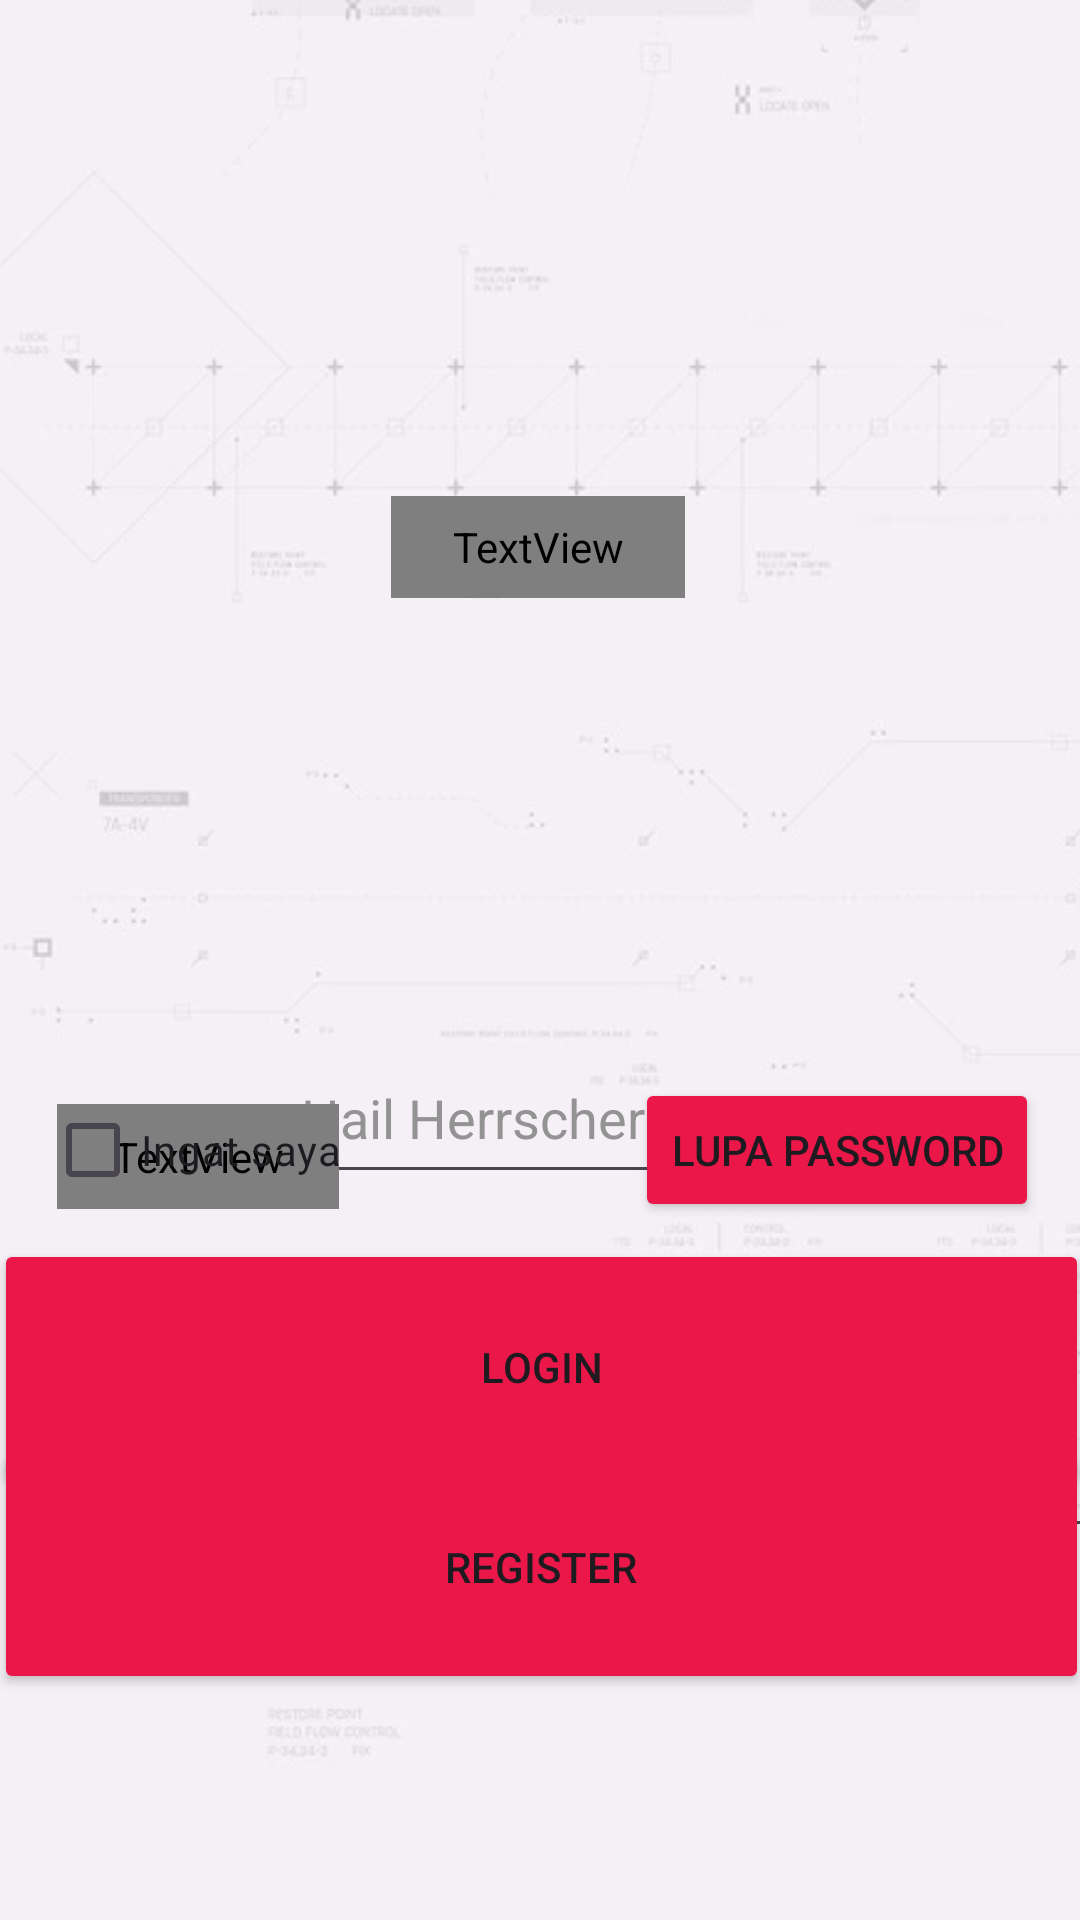

The Android layout XML behind this screen, and the referenced resources:
<!-- AndroidManifest.xml: application theme Theme.Testapkp1 -->
<!-- res/layout/login.xml -->
<?xml version="1.0" encoding="utf-8"?>
<androidx.constraintlayout.widget.ConstraintLayout xmlns:android="http://schemas.android.com/apk/res/android"
    xmlns:app="http://schemas.android.com/apk/res-auto"
    xmlns:tools="http://schemas.android.com/tools"
    android:id="@+id/login"
    android:layout_width="match_parent"
    android:layout_height="match_parent">

    <ImageView
        android:id="@+id/imageView2"
        android:layout_width="614dp"
        android:layout_height="926dp"
        android:alpha="0.3"
        app:layout_constraintBottom_toBottomOf="parent"
        app:layout_constraintEnd_toEndOf="parent"
        app:layout_constraintHorizontal_bias="0.394"
        app:layout_constraintStart_toStartOf="parent"
        app:layout_constraintTop_toTopOf="parent"
        app:layout_constraintVertical_bias="1.0"
        app:srcCompat="@mipmap/titles_fx" />

    <EditText
        android:id="@+id/editTextText"
        android:layout_width="245dp"
        android:layout_height="54dp"
        android:layout_marginTop="344dp"
        android:ems="10"
        android:hint="Hail Herrscher of Yatta!"
        android:inputType="text"
        android:textColor="#F8F7F5"
        android:textColorHint="#939393"
        app:layout_constraintEnd_toEndOf="parent"
        app:layout_constraintHorizontal_bias="0.837"
        app:layout_constraintStart_toStartOf="parent"
        app:layout_constraintTop_toTopOf="parent" />

    <EditText
        android:id="@+id/editTextTextPassword"
        android:layout_width="251dp"
        android:layout_height="60dp"
        android:layout_marginTop="456dp"
        android:ems="10"
        android:hint="********"
        android:inputType="textPassword"
        android:textColor="#F6F5F3"
        android:textColorHint="#DDDDDD"
        app:layout_constraintEnd_toEndOf="parent"
        app:layout_constraintHorizontal_bias="0.25"
        app:layout_constraintStart_toEndOf="@+id/textView2"
        app:layout_constraintTop_toTopOf="parent" />

    <Button
        android:id="@+id/RegisterButton"
        android:layout_width="365dp"
        android:layout_height="85dp"
        android:backgroundTint="#EB1749"
        android:text="Login"
        app:cornerRadius="0dp"
        app:layout_constraintBottom_toBottomOf="parent"
        app:layout_constraintEnd_toEndOf="parent"
        app:layout_constraintStart_toStartOf="parent"
        app:layout_constraintTop_toTopOf="parent"
        app:layout_constraintVertical_bias="0.744" />

    <TextView
        android:id="@+id/textView"
        android:layout_width="94dp"
        android:layout_height="35dp"
        android:layout_marginTop="368dp"
        android:fontFamily="@font/orbitron_extrabold"
        android:text="Username"
        android:textColor="#000000"
        android:textSize="16sp"
        app:layout_constraintEnd_toEndOf="parent"
        app:layout_constraintHorizontal_bias="0.072"
        app:layout_constraintStart_toStartOf="parent"
        app:layout_constraintTop_toTopOf="parent" />

    <TextView
        android:id="@+id/textView2"
        android:layout_width="100dp"
        android:layout_height="32dp"
        android:layout_marginTop="68dp"
        android:fontFamily="@font/orbitron_extrabold"
        android:text="Password"
        android:textColor="#000000"
        android:textSize="16sp"
        app:layout_constraintEnd_toEndOf="parent"
        app:layout_constraintHorizontal_bias="0.073"
        app:layout_constraintStart_toStartOf="parent"
        app:layout_constraintTop_toBottomOf="@+id/textView" />

    <ImageView
        android:id="@+id/imageView7"
        android:layout_width="149dp"
        android:layout_height="434dp"
        android:layout_marginBottom="536dp"
        app:layout_constraintBottom_toBottomOf="parent"
        app:layout_constraintEnd_toEndOf="parent"
        app:layout_constraintHorizontal_bias="0.469"
        app:layout_constraintStart_toStartOf="parent"
        app:srcCompat="@mipmap/invenlogo" />

    <TextView
        android:id="@+id/textView4"
        android:layout_width="98dp"
        android:layout_height="34dp"
        android:fontFamily="@font/orbitron_extrabold"
        android:text="LOGIN"
        android:textAlignment="center"
        android:textSize="20sp"
        app:layout_constraintBottom_toBottomOf="parent"
        app:layout_constraintEnd_toEndOf="parent"
        app:layout_constraintHorizontal_bias="0.498"
        app:layout_constraintStart_toStartOf="parent"
        app:layout_constraintTop_toTopOf="parent"
        app:layout_constraintVertical_bias="0.273" />

    <Button
        android:id="@+id/ToRegisterButton"
        android:layout_width="365dp"
        android:layout_height="85dp"
        android:backgroundTint="#EB1749"
        android:text="Register"
        app:cornerRadius="0dp"
        app:layout_constraintBottom_toBottomOf="parent"
        app:layout_constraintEnd_toEndOf="parent"
        app:layout_constraintStart_toStartOf="parent"
        app:layout_constraintTop_toTopOf="parent"
        app:layout_constraintVertical_bias="0.864" />

    <Button
        android:id="@+id/button12"
        android:layout_width="wrap_content"
        android:layout_height="wrap_content"
        android:backgroundTint="#EB1749"
        android:text="lupa password"
        app:layout_constraintBottom_toBottomOf="parent"
        app:layout_constraintEnd_toEndOf="parent"
        app:layout_constraintHorizontal_bias="0.94"
        app:layout_constraintStart_toStartOf="parent"
        app:layout_constraintTop_toTopOf="parent"
        app:layout_constraintVertical_bias="0.607" />

    <CheckBox
        android:id="@+id/checkBox"
        android:layout_width="wrap_content"
        android:layout_height="wrap_content"
        android:text="Ingat saya"
        app:layout_constraintBottom_toBottomOf="parent"
        app:layout_constraintEnd_toEndOf="parent"
        app:layout_constraintHorizontal_bias="0.057"
        app:layout_constraintStart_toStartOf="parent"
        app:layout_constraintTop_toTopOf="parent"
        app:layout_constraintVertical_bias="0.607" />

</androidx.constraintlayout.widget.ConstraintLayout>
<!-- resources referenced by this layout -->
<resources>
  <!-- mipmap invenlogo: webp bitmap (mipmap-xxhdpi, 23552 bytes) -->
  <!-- mipmap titles_fx: webp bitmap (mipmap-xxhdpi, 17480 bytes) -->
  <style name="Theme.Testapkp1" parent="Base.Theme.Testapkp1" />
  <style name="Base.Theme.Testapkp1" parent="Theme.Material3.DayNight.NoActionBar">
          
          
      </style>
</resources>
